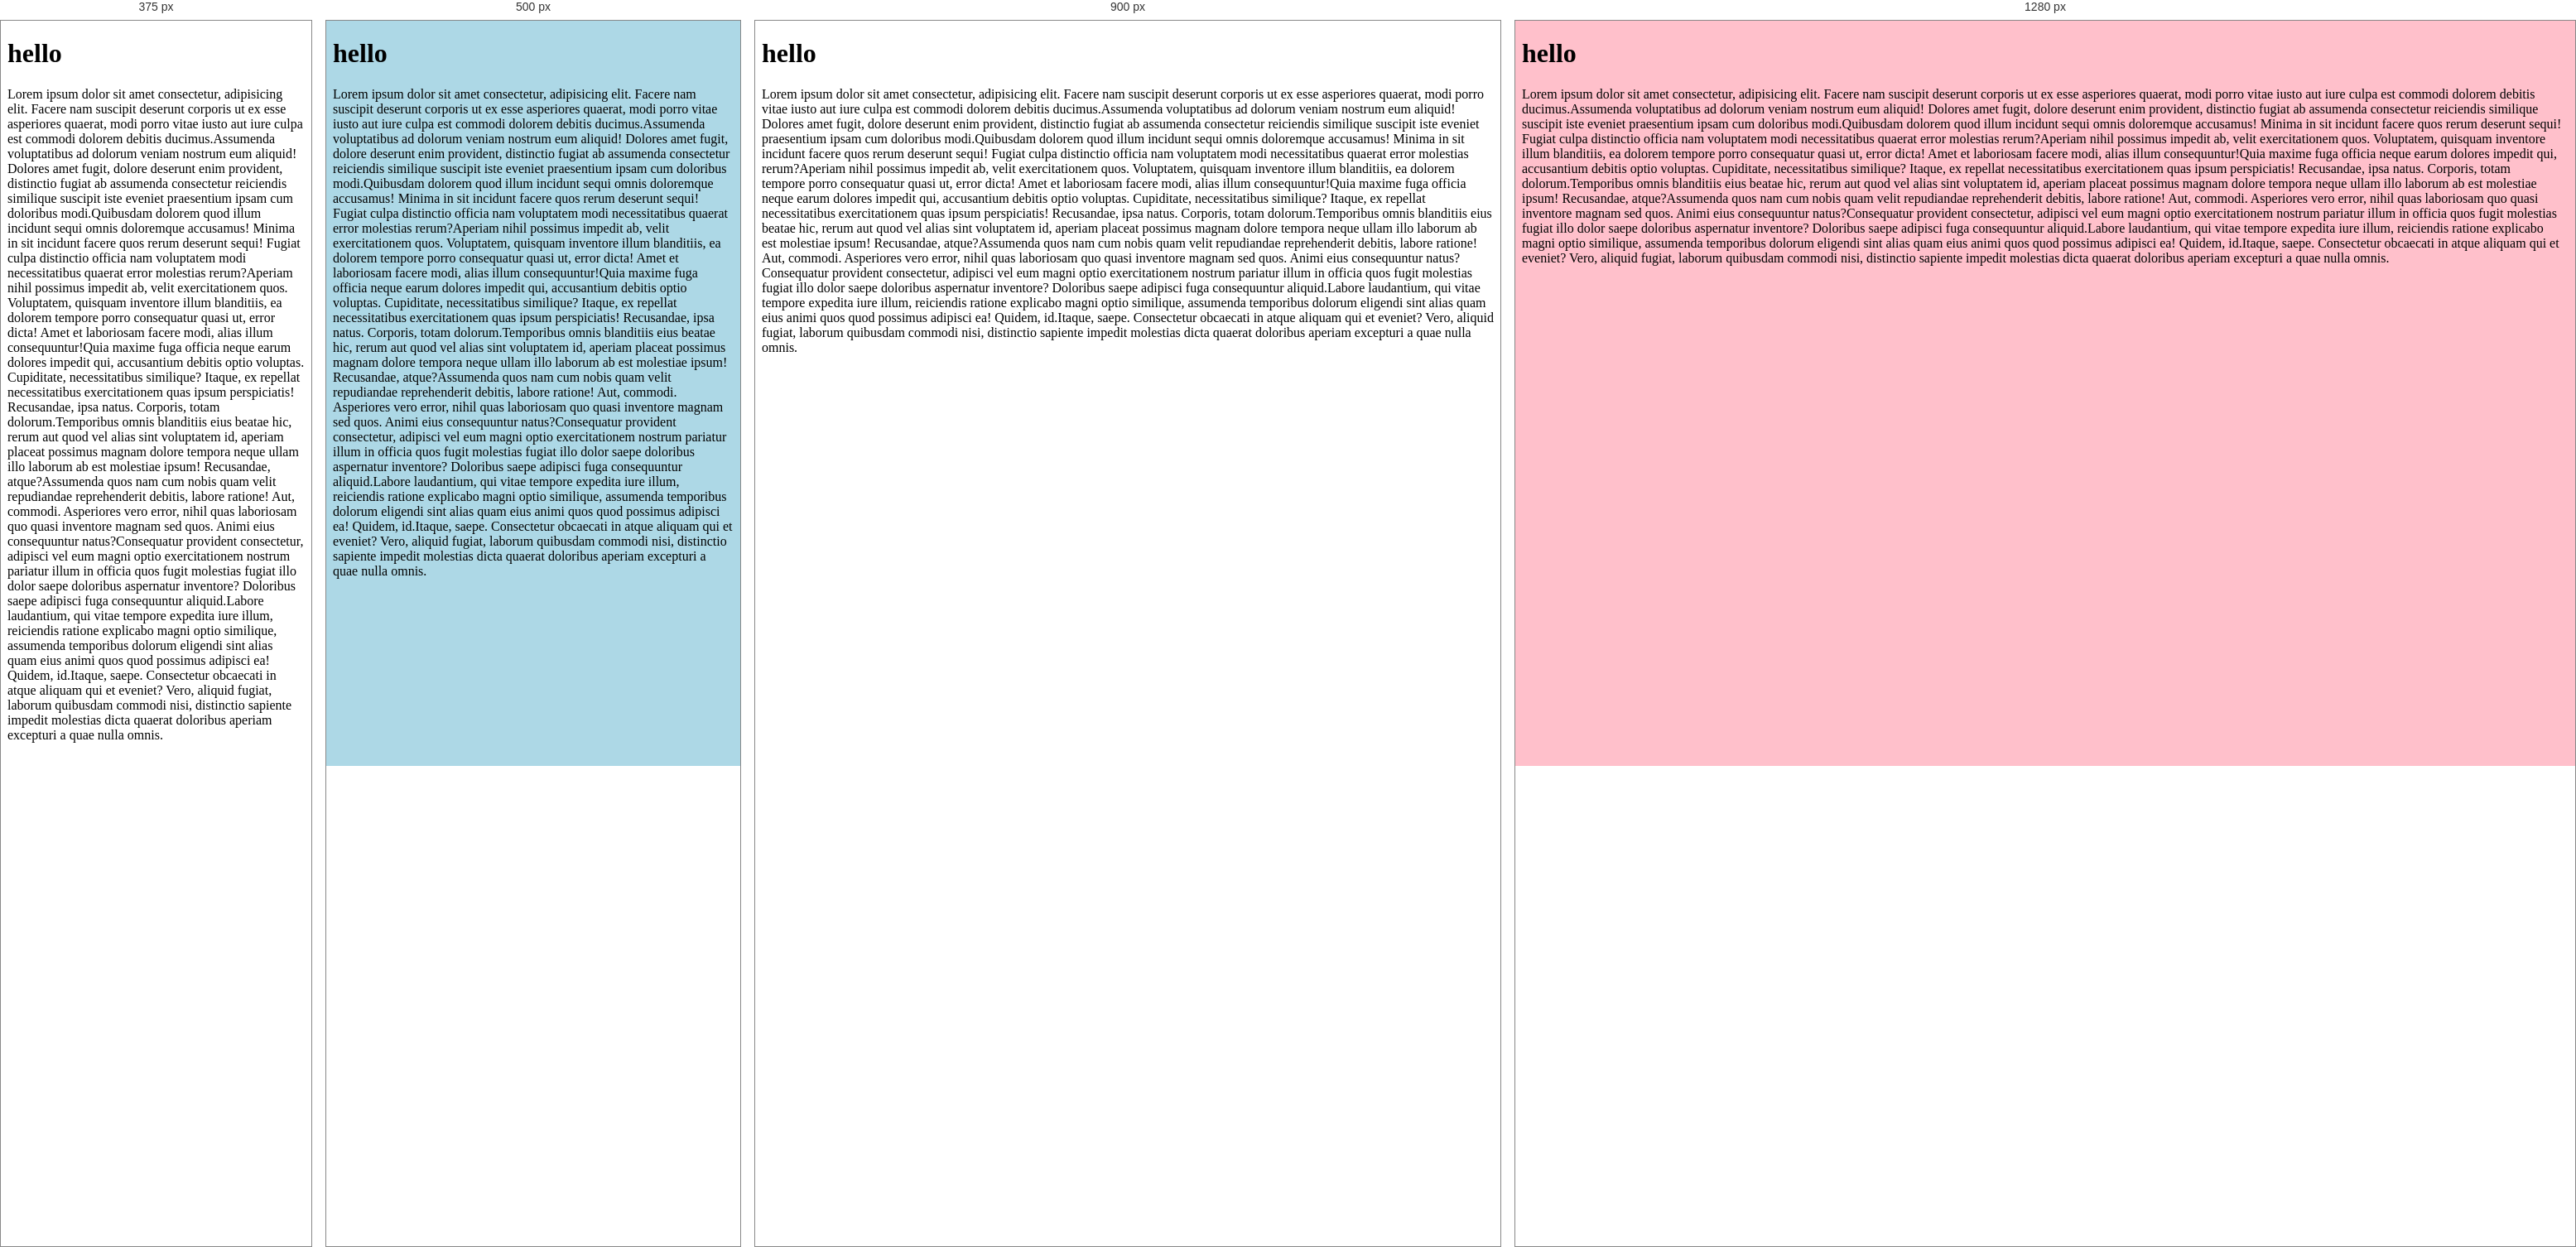
Rendered at 375 px, 500 px, 900 px and 1280 px, left to right.

<!-- file: css02.html -->
<!DOCTYPE html>
<html lang="en">
<head>
    <meta charset="UTF-8">
    <meta name="viewport" content="width=device-width, initial-scale=1.0">
    <title>Document</title>
    <style>
        /* max-width: 최대값(이하) | min-width: 최소값(이상) */
        @media all and (min-width: 400px) and (max-width:600px) {
            body {
                background-color: lightblue;
            }
        } /* width가 400px부터 600px에지는 배경색을 lightblue로 설정 */ 

        @media (min-width: 601px) and (max-width:800px) {
            body {
                background-color: lemonchiffon;
            }
        }

        @media (min-width:1000px) {
            body {
                background-color: pink;
            }
        }

        /* media (device) and */
        /* device에 들어가는 속성 : all(모든 장치, 기본값), screen(모니터), print(프린트), speech(시각장애인용) */
        </style>
</head>
<body>
    <h1>hello</h1>
    <p><span>Lorem ipsum dolor sit amet consectetur, adipisicing elit. Facere nam suscipit deserunt corporis ut ex esse asperiores quaerat, modi porro vitae iusto aut iure culpa est commodi dolorem debitis ducimus.</span><span>Assumenda voluptatibus ad dolorum veniam nostrum eum aliquid! Dolores amet fugit, dolore deserunt enim provident, distinctio fugiat ab assumenda consectetur reiciendis similique suscipit iste eveniet praesentium ipsam cum doloribus modi.</span><span>Quibusdam dolorem quod illum incidunt sequi omnis doloremque accusamus! Minima in sit incidunt facere quos rerum deserunt sequi! Fugiat culpa distinctio officia nam voluptatem modi necessitatibus quaerat error molestias rerum?</span><span>Aperiam nihil possimus impedit ab, velit exercitationem quos. Voluptatem, quisquam inventore illum blanditiis, ea dolorem tempore porro consequatur quasi ut, error dicta! Amet et laboriosam facere modi, alias illum consequuntur!</span><span>Quia maxime fuga officia neque earum dolores impedit qui, accusantium debitis optio voluptas. Cupiditate, necessitatibus similique? Itaque, ex repellat necessitatibus exercitationem quas ipsum perspiciatis! Recusandae, ipsa natus. Corporis, totam dolorum.</span><span>Temporibus omnis blanditiis eius beatae hic, rerum aut quod vel alias sint voluptatem id, aperiam placeat possimus magnam dolore tempora neque ullam illo laborum ab est molestiae ipsum! Recusandae, atque?</span><span>Assumenda quos nam cum nobis quam velit repudiandae reprehenderit debitis, labore ratione! Aut, commodi. Asperiores vero error, nihil quas laboriosam quo quasi inventore magnam sed quos. Animi eius consequuntur natus?</span><span>Consequatur provident consectetur, adipisci vel eum magni optio exercitationem nostrum pariatur illum in officia quos fugit molestias fugiat illo dolor saepe doloribus aspernatur inventore? Doloribus saepe adipisci fuga consequuntur aliquid.</span><span>Labore laudantium, qui vitae tempore expedita iure illum, reiciendis ratione explicabo magni optio similique, assumenda temporibus dolorum eligendi sint alias quam eius animi quos quod possimus adipisci ea! Quidem, id.</span><span>Itaque, saepe. Consectetur obcaecati in atque aliquam qui et eveniet? Vero, aliquid fugiat, laborum quibusdam commodi nisi, distinctio sapiente impedit molestias dicta quaerat doloribus aperiam excepturi a quae nulla omnis.</span></p>

    <!-- Media Query -->
     <!-- 접속하는 디바이스나 뷰포트에 따라서 특정 CSS 스타일을 다르게 적용하는 방법 -->
</body>
</html>